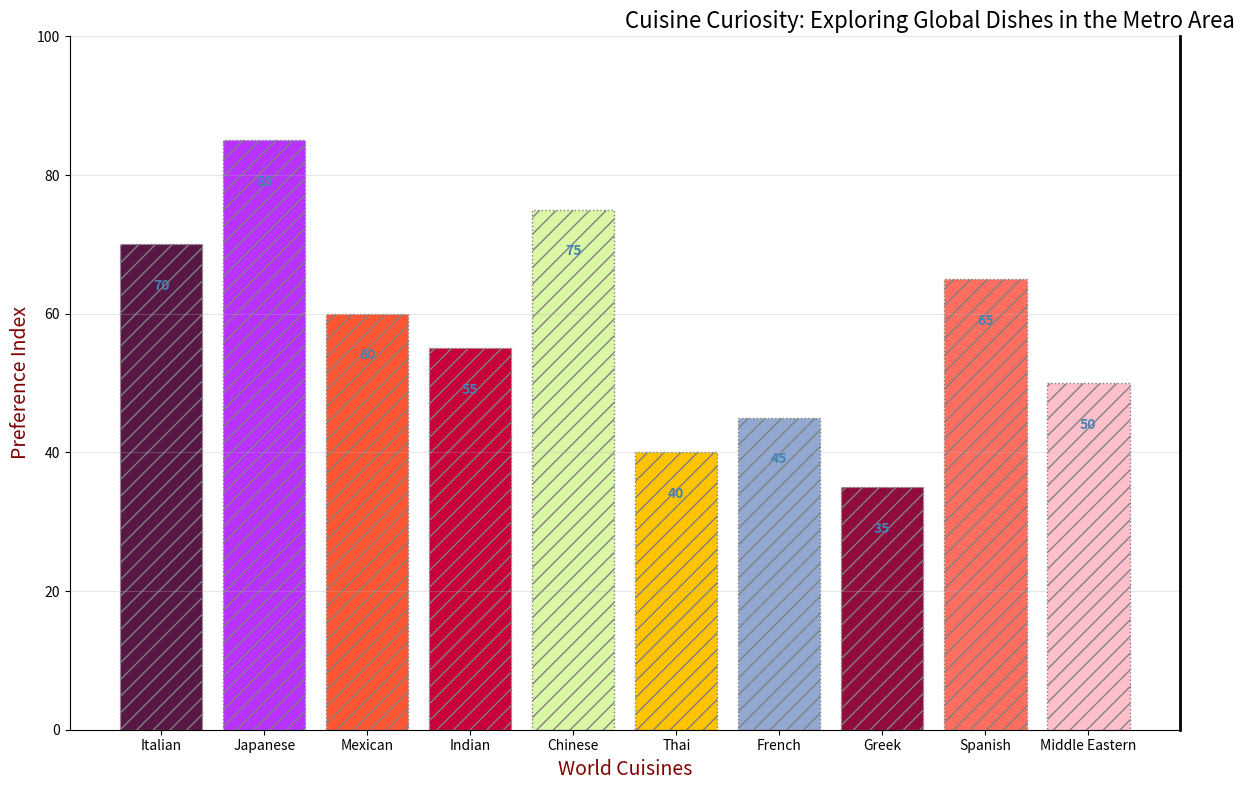

Recreate this plot in Python.
import matplotlib.pyplot as plt
import numpy as np

# Titles and labels are manually altered
cuisines = ["Italian", "Japanese", "Mexican", "Indian", "Chinese", "Thai", "French", "Greek", "Spanish", "Middle Eastern"]
popularity_scores = np.array([70, 85, 60, 55, 75, 40, 45, 35, 65, 50])

colors = ['#581845', '#B833FF', '#FF5733', '#C70039', '#DAF7A6', '#FFC300', '#92A8D1', '#900C3F', '#FF6F61', '#FFC0CB']

fig, ax = plt.subplots(figsize=(12, 8))
bars = ax.bar(cuisines, popularity_scores, color=colors, edgecolor='grey', linestyle=':', hatch='//')

# Randomly alter textual elements
ax.set_title('Cuisine Curiosity: Exploring Global Dishes in the Metro Area', fontsize=16, fontweight='light', ha='left')
ax.set_ylabel('Preference Index', fontsize=14, color='maroon')
ax.set_xlabel('World Cuisines', fontsize=14, color='maroon')

# Randomly altered text properties for bar labels
for bar in bars:
    ax.text(bar.get_x() + bar.get_width() / 2, bar.get_height() - 5, f'{bar.get_height()}',
            ha='center', va='top', color='steelblue', fontsize=10, fontweight='bold')

ax.yaxis.grid(True, linestyle='-', alpha=0.3)

ax.spines['top'].set_color('none')
ax.spines['right'].set_linewidth(2)

ax.set_ylim(0, 100)

plt.tight_layout()
plt.show()
